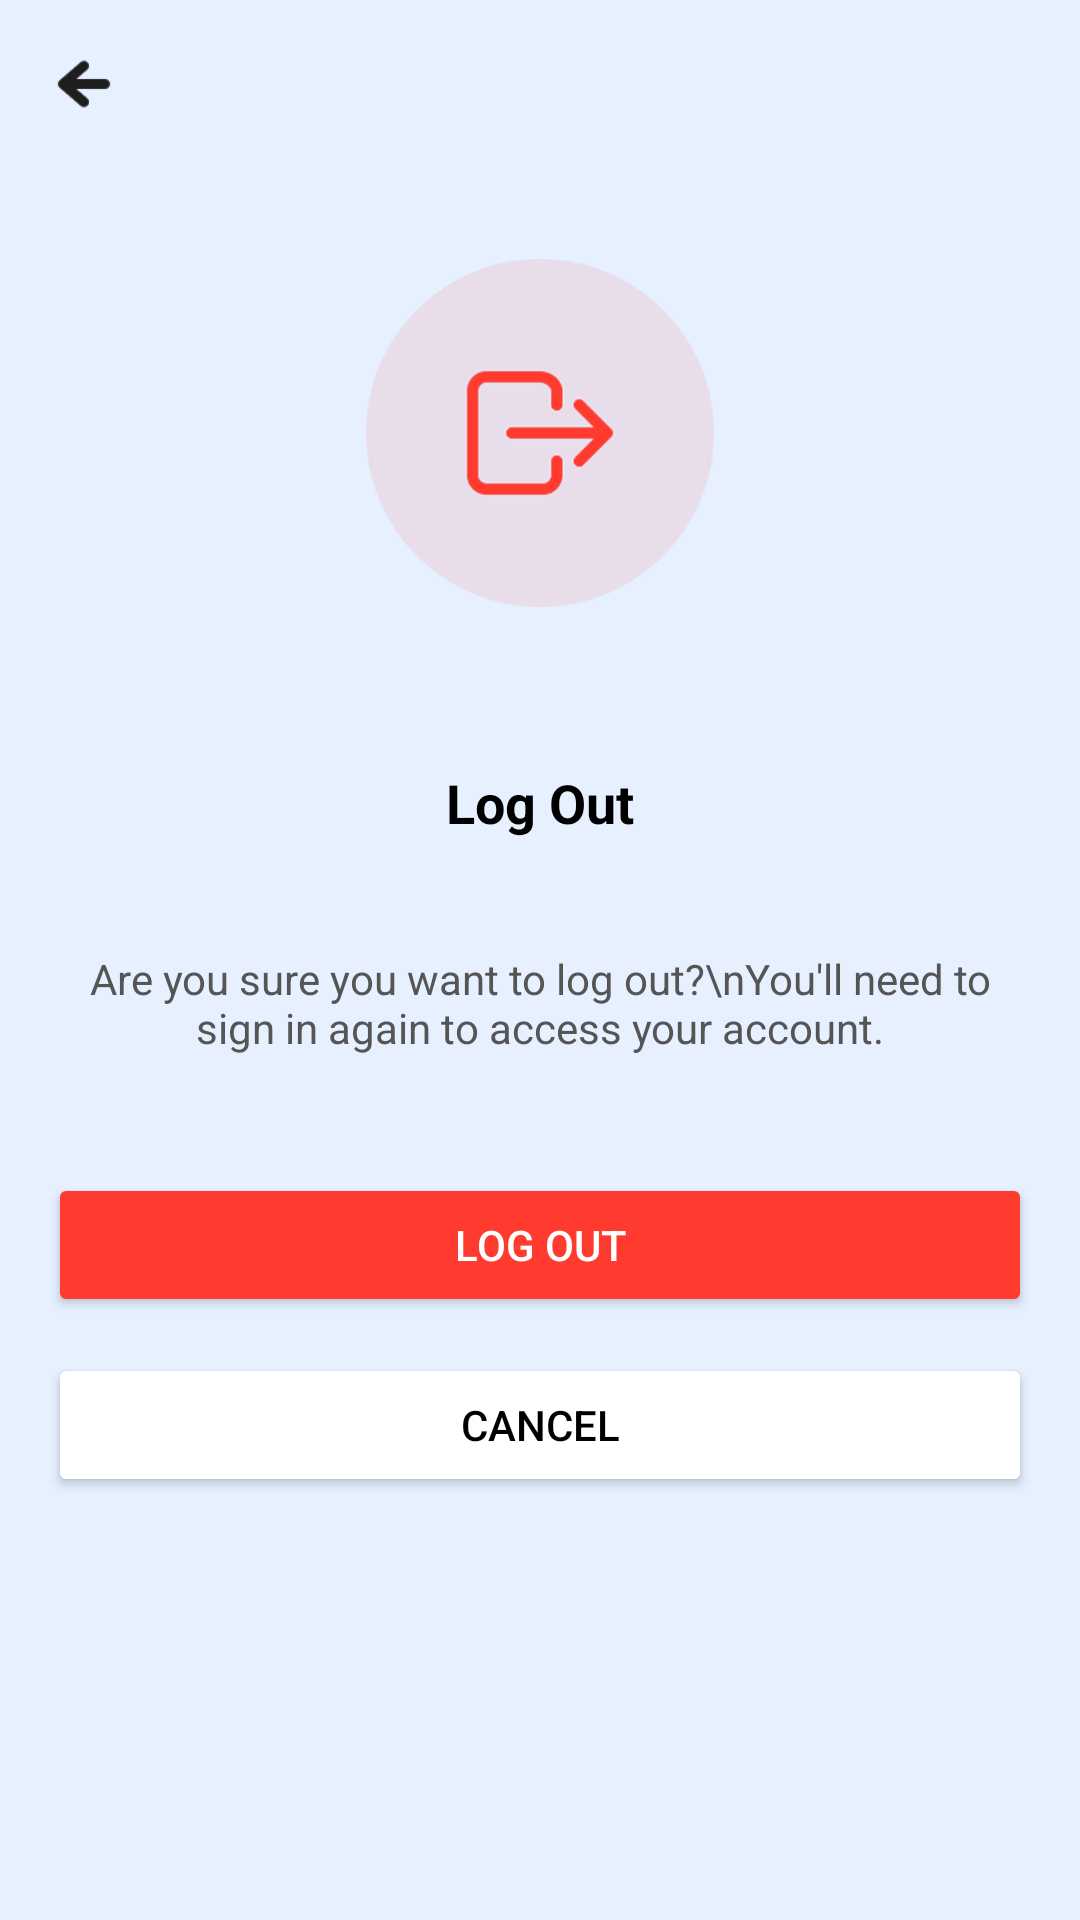

Here is an Android app screen rendered from its layout file. Give the layout XML and the strings, colors and styles it references.
<!-- AndroidManifest.xml: application theme Theme.Educonnect -->
<!-- res/layout/activity_logout.xml -->
<?xml version="1.0" encoding="utf-8"?>
<LinearLayout xmlns:android="http://schemas.android.com/apk/res/android"
    android:layout_width="match_parent"
    android:layout_height="match_parent"
    android:id="@+id/main"
    android:orientation="vertical"
    android:background="#E6F0FF"
    android:padding="16dp">

    
    <ImageView
        android:layout_width="24dp"
        android:layout_height="24dp"
        android:src="@drawable/left_arrow"
        android:contentDescription="Back"
        android:layout_marginBottom="24dp" />

    
    <LinearLayout
        android:layout_width="match_parent"
        android:layout_height="161dp"
        android:layout_marginBottom="16dp"
        android:gravity="center">

        <ImageView
            android:layout_width="134dp"
            android:layout_height="116dp"
            android:contentDescription="Logout Icon"
            android:src="@drawable/logout" />
    </LinearLayout>

    
    <TextView
        android:layout_width="match_parent"
        android:layout_height="53dp"
        android:layout_marginBottom="8dp"
        android:gravity="center"
        android:text="Log Out"
        android:textColor="#000000"
        android:textSize="18sp"
        android:textStyle="bold" />

    
    <TextView
        android:layout_width="match_parent"
        android:layout_height="65dp"
        android:layout_marginBottom="24dp"
        android:gravity="center"
        android:text="Are you sure you want to log out?\nYou'll need to sign in again to access your account."
        android:textColor="#555555"
        android:textSize="14sp" />

    
    <Button
        android:id="@+id/btnLogout"
        android:layout_width="match_parent"
        android:layout_height="wrap_content"
        android:text="Log Out"
        android:textColor="#FFFFFF"
        android:backgroundTint="#FF3B30"
        android:layout_marginBottom="12dp"
        android:textSize="14sp" />

    
    <Button
        android:id="@+id/btnCancel"
        android:layout_width="match_parent"
        android:layout_height="wrap_content"
        android:text="Cancel"
        android:textColor="#000000"
        android:backgroundTint="#FFFFFF"
        android:layout_marginBottom="12dp"
        android:textSize="14sp" />
</LinearLayout>
<!-- resources referenced by this layout -->
<resources>
  <!-- drawable left_arrow: png bitmap (drawable, 826 bytes) -->
  <!-- drawable logout: png bitmap (drawable, 21909 bytes) -->
  <style name="Theme.Educonnect" parent="Base.Theme.Educonnect" />
  <style name="Base.Theme.Educonnect" parent="Theme.Material3.DayNight.NoActionBar">
          
          
      </style>
</resources>
